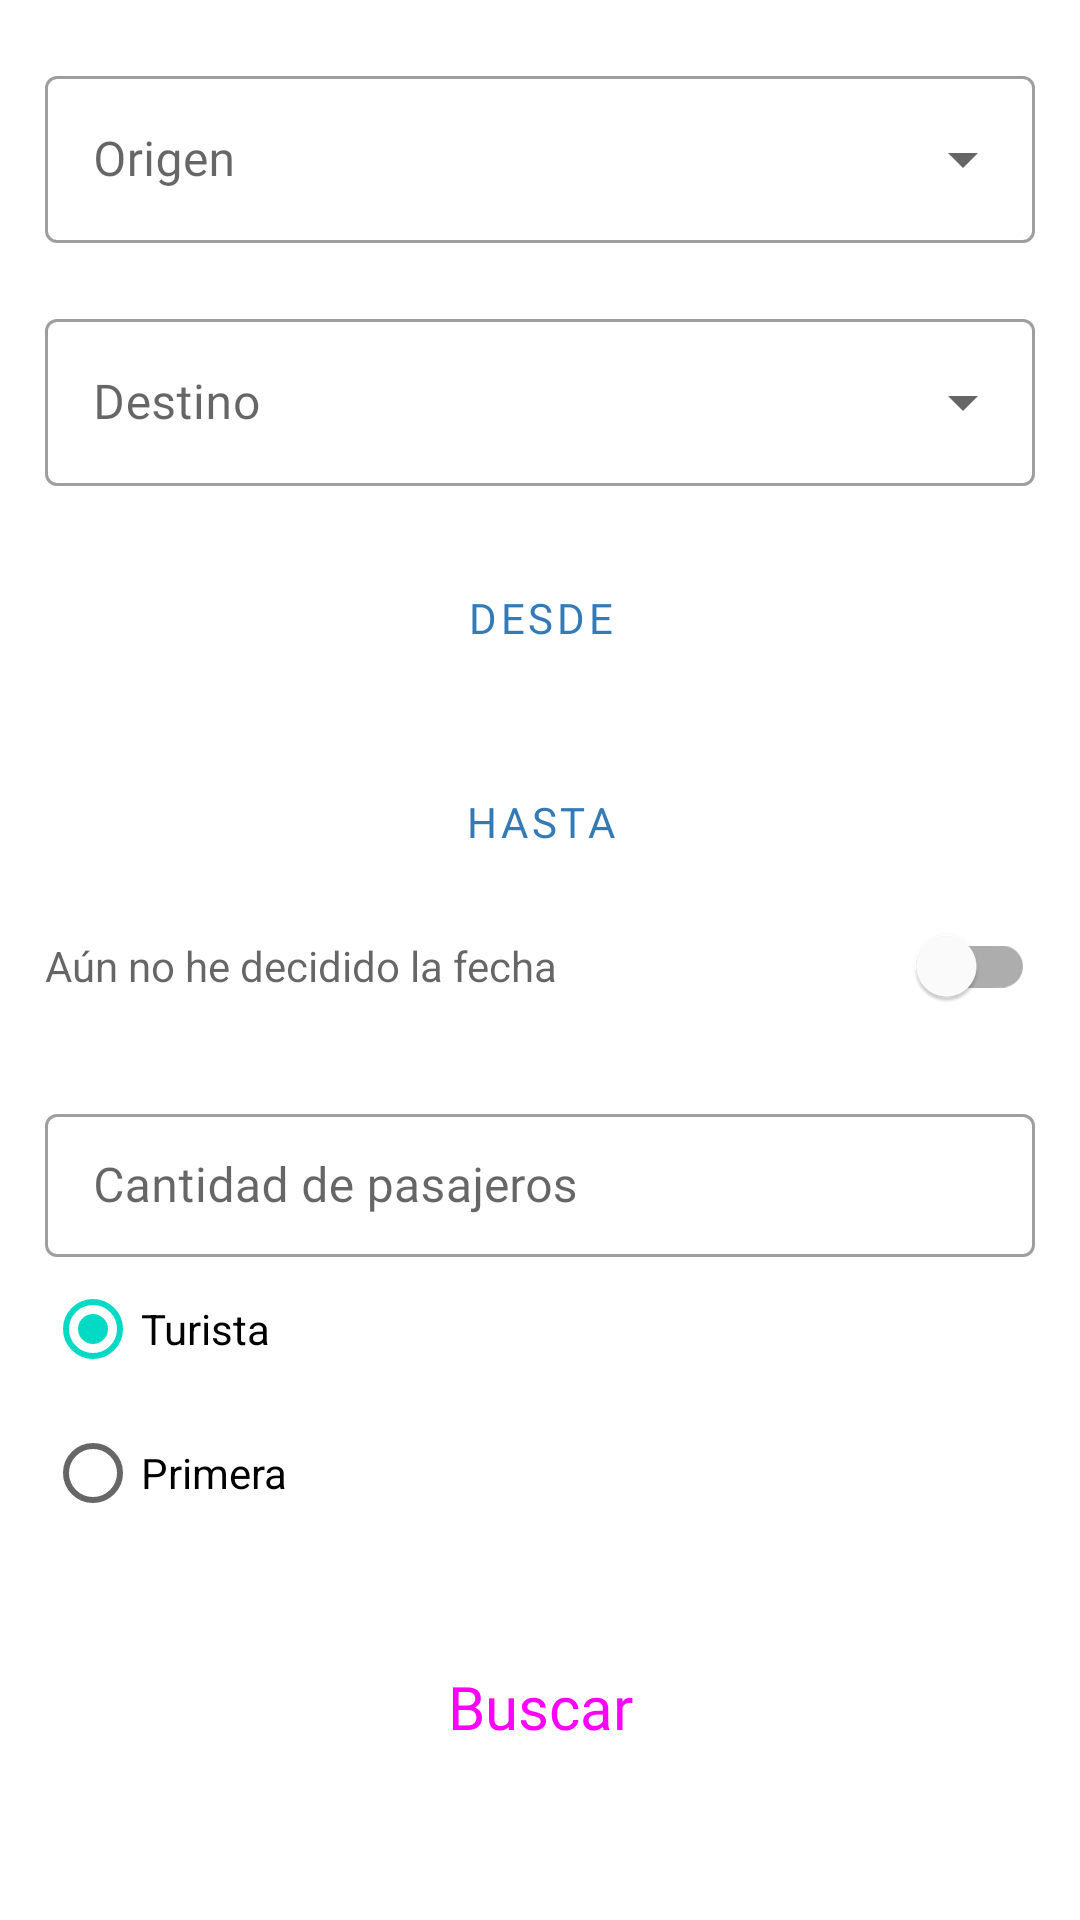

Produce the Android XML layout that renders to this screen, including the resource entries it uses.
<!-- AndroidManifest.xml: application theme Theme.Final_electivas_programacion.NoActionBar -->
<!-- res/layout/fragment_vuelo.xml -->
<?xml version="1.0" encoding="utf-8"?>
<FrameLayout xmlns:android="http://schemas.android.com/apk/res/android"
    xmlns:app="http://schemas.android.com/apk/res-auto"
    xmlns:tools="http://schemas.android.com/tools"
    android:layout_width="match_parent"
    android:layout_height="match_parent"
    tools:context=".fragment_vuelo">

    <LinearLayout
        android:id="@+id/linearLayoutFV"
        android:layout_width="match_parent"
        android:layout_height="match_parent"
        android:layout_marginLeft="15dp"
        android:layout_marginRight="15dp"
        android:orientation="vertical"
        android:visibility="visible">

        <com.google.android.material.textfield.TextInputLayout
            android:id="@+id/layoutOrigenPPV"
            style="@style/Widget.MaterialComponents.TextInputLayout.OutlinedBox.ExposedDropdownMenu"
            android:layout_width="match_parent"
            android:layout_height="wrap_content"
            android:layout_marginTop="@dimen/distancia_campos_registro"
            android:hint="@string/origen">

            <AutoCompleteTextView
                android:id="@+id/autoCompleteOrigenPPV"
                android:layout_width="match_parent"
                android:layout_height="wrap_content"
                android:fontFamily="@font/lato_bold"
                android:inputType="none"
                android:textColor="#000000" />
        </com.google.android.material.textfield.TextInputLayout>

        <com.google.android.material.textfield.TextInputLayout
            android:id="@+id/layoutDestinoPPV"
            style="@style/Widget.MaterialComponents.TextInputLayout.OutlinedBox.ExposedDropdownMenu"
            android:layout_width="match_parent"
            android:layout_height="wrap_content"
            android:layout_marginTop="@dimen/distancia_campos_registro"
            android:hint="@string/destino">

            <AutoCompleteTextView
                android:id="@+id/autoCompleteDestinoPPV"
                android:layout_width="match_parent"
                android:layout_height="wrap_content"
                android:fontFamily="@font/lato_bold"
                android:inputType="none"
                android:textColor="#000000" />
        </com.google.android.material.textfield.TextInputLayout>

        <Button
            android:id="@+id/buttonFechaDesdePPV"
            style="@style/Widget.MaterialComponents.Button.OutlinedButton"
            android:layout_width="match_parent"
            android:layout_height="wrap_content"
            android:layout_marginTop="@dimen/distancia_campos_registro"
            android:fontFamily="@font/lato_bold"
            android:gravity="center_horizontal|center_vertical"
            android:text="@string/fecha_desde" />

        <Button
            android:id="@+id/buttonFechaHastaPPV"
            style="@style/Widget.MaterialComponents.Button.OutlinedButton"
            android:layout_width="match_parent"
            android:layout_height="wrap_content"
            android:layout_marginTop="@dimen/distancia_campos_registro"
            android:fontFamily="@font/lato_bold"
            android:gravity="center_horizontal|center_vertical"
            android:text="@string/fecha_hasta" />

        <com.google.android.material.switchmaterial.SwitchMaterial
            android:id="@+id/switch_fechas"
            android:layout_width="match_parent"
            android:layout_height="wrap_content"
            android:hint="@string/sin_fecha"></com.google.android.material.switchmaterial.SwitchMaterial>


        <com.google.android.material.textfield.TextInputLayout
            android:id="@+id/layoutCantidadPasajerosPPV"
            style="@style/Widget.MaterialComponents.TextInputLayout.OutlinedBox.Dense"
            android:layout_width="match_parent"
            android:layout_height="wrap_content"
            android:layout_marginTop="@dimen/distancia_campos_registro"
            android:hint="@string/cant_personas">

            <com.google.android.material.textfield.TextInputEditText
                android:id="@+id/editTextCantPasajerosPPV"
                android:layout_width="match_parent"
                android:layout_height="wrap_content"
                android:fontFamily="@font/lato"
                android:inputType="number" />
        </com.google.android.material.textfield.TextInputLayout>

        <RadioGroup
            android:id="@+id/radioGroupClaseTicket"
            android:layout_width="match_parent"
            android:layout_height="wrap_content"
            android:checkedButton="@+id/radio_button_turista">

            <RadioButton
                android:id="@+id/radio_button_turista"
                android:layout_width="match_parent"
                android:layout_height="match_parent"
                android:text="@string/turista" />

            <RadioButton
                android:id="@+id/radio_button_primera"
                android:layout_width="match_parent"
                android:layout_height="match_parent"
                android:text="@string/primera" />
        </RadioGroup>

        <Button
            android:id="@+id/ButtonBuscarPPV"
            style="@style/Widget.Material3.Button.IconButton.Filled"
            android:layout_width="match_parent"
            android:layout_height="wrap_content"
            android:layout_gravity="center_horizontal"
            android:layout_marginTop="30sp"
            android:fontFamily="@font/lato"
            android:text="@string/buscar"
            android:textSize="20sp" />

    </LinearLayout>

    <LinearLayout
        android:id="@+id/layouBusquedaVuelo"
        android:layout_width="match_parent"
        android:layout_height="match_parent"
        android:orientation="vertical"
        android:visibility="gone">

        <TextView
            android:id="@+id/txtOpcionesAclaracion"
            android:layout_width="wrap_content"
            android:layout_height="wrap_content"
            android:layout_marginTop="20dp"
            android:fontFamily="@font/lato_bold"
            android:paddingLeft="15dp"
            android:paddingRight="15dp"
            android:text="Seleccione una opción del listado para editarla. Sume una nueva desde el '+'."
            android:textAlignment="center"
            android:textColor="@color/black"
            android:textSize="12sp"
            android:textStyle="italic" />

        <androidx.recyclerview.widget.RecyclerView
            android:id="@+id/recycleViewResultadoVuelos"
            android:layout_width="match_parent"
            android:layout_height="600dp">

        </androidx.recyclerview.widget.RecyclerView>

        <com.google.android.material.floatingactionbutton.FloatingActionButton
            android:id="@+id/floatingButtonVolverFV"
            android:layout_width="129dp"
            android:layout_height="wrap_content"
            android:layout_gravity="bottom|end"
            android:layout_marginEnd="24dp"
            android:layout_marginBottom="24dp"
            android:clickable="true"
            android:contentDescription="@string/avion"
            android:focusable="true"
            android:src="@drawable/flight_icon"
            app:backgroundTint="@color/white"
            app:layout_constraintBottom_toBottomOf="@+id/recycleViewResultadoVuelos" />

    </LinearLayout>



</FrameLayout>
<!-- resources referenced by this layout -->
<resources>
  <dimen name="distancia_campos_registro">20dp</dimen>
  <!-- drawable flight_icon (drawable) -->
  <vector android:height="24dp" android:tint="#000000"
      android:viewportHeight="24" android:viewportWidth="24"
      android:width="24dp" xmlns:android="http://schemas.android.com/apk/res/android">
      <path android:fillColor="@android:color/black" android:pathData="M21,16v-2l-8,-5V3.5c0,-0.83 -0.67,-1.5 -1.5,-1.5S10,2.67 10,3.5V9l-8,5v2l8,-2.5V19l-2,1.5V22l3.5,-1 3.5,1v-1.5L13,19v-5.5l8,2.5z"/>
  </vector>
  <string name="avion">Avion</string>
  <string name="buscar">Buscar</string>
  <string name="cant_personas">Cantidad de pasajeros</string>
  <string name="destino">Destino</string>
  <string name="fecha_desde">Desde</string>
  <string name="fecha_hasta">Hasta</string>
  <string name="origen">Origen</string>
  <string name="primera">Primera</string>
  <string name="sin_fecha">Aún no he decidido la fecha</string>
  <string name="turista">Turista</string>
  <style name="Theme.Final_electivas_programacion.NoActionBar">
          <item name="windowActionBar">false</item>
          <item name="windowNoTitle">true</item>
      </style>
  <!-- not gathered from this repository: default colours our renderer supplied (Android Studio template values) -->
  <color name="black">#FF000000</color>
  <color name="white">#FFFFFFFF</color>
</resources>
